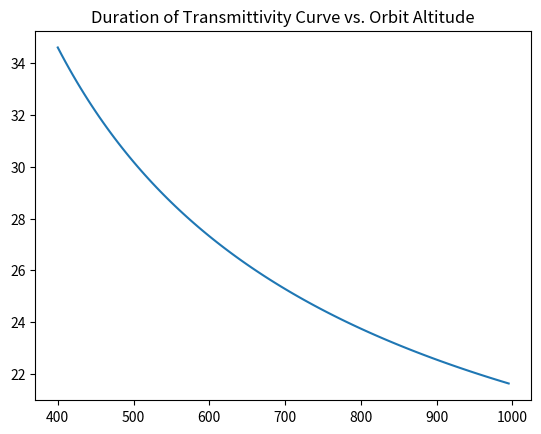

Recreate this plot in Python.
import matplotlib.pyplot as plt
import numpy as np
import math

r_earth = 6378 # kilometers
Grav_Const = 6.6743 * (10 ** (-20))  # kilometers cubed, inverse kilograms, inverse seconds
m_earth = 5.972 * (10 ** 24)  # kilograms


def geometric_function(altitude, r_planet, grav_const, m_planet, zero_transmit_tang_alt, one_transmit_tang_alt):
    r_orbit = r_planet+altitude  # km
    b = zero_transmit_tang_alt  # km
    a = one_transmit_tang_alt  # km
    term1 = ((altitude+r_planet)**(3/2))
    term2 = math.acos((r_planet+b) / r_orbit)-math.acos((r_planet+a) / r_orbit)
    term3 = math.sqrt(grav_const*m_planet)
    duration = term1 * term2 / term3
    return duration


def plotter_earth(min_alt, max_alt, alt_interval):
    alt_list = np.arange(min_alt, max_alt, alt_interval)
    duration_list = np.zeros_like(alt_list, float)
    for i, alt in enumerate(alt_list):
        duration_list[i] = geometric_function(alt, r_earth, Grav_Const, m_earth, 85, 160)
    plt.figure(1)
    plt.title("Duration of Transmittivity Curve vs. Orbit Altitude")
    plt.plot(alt_list, duration_list)
    plt.show()


plotter_earth(400, 1000, 5)
